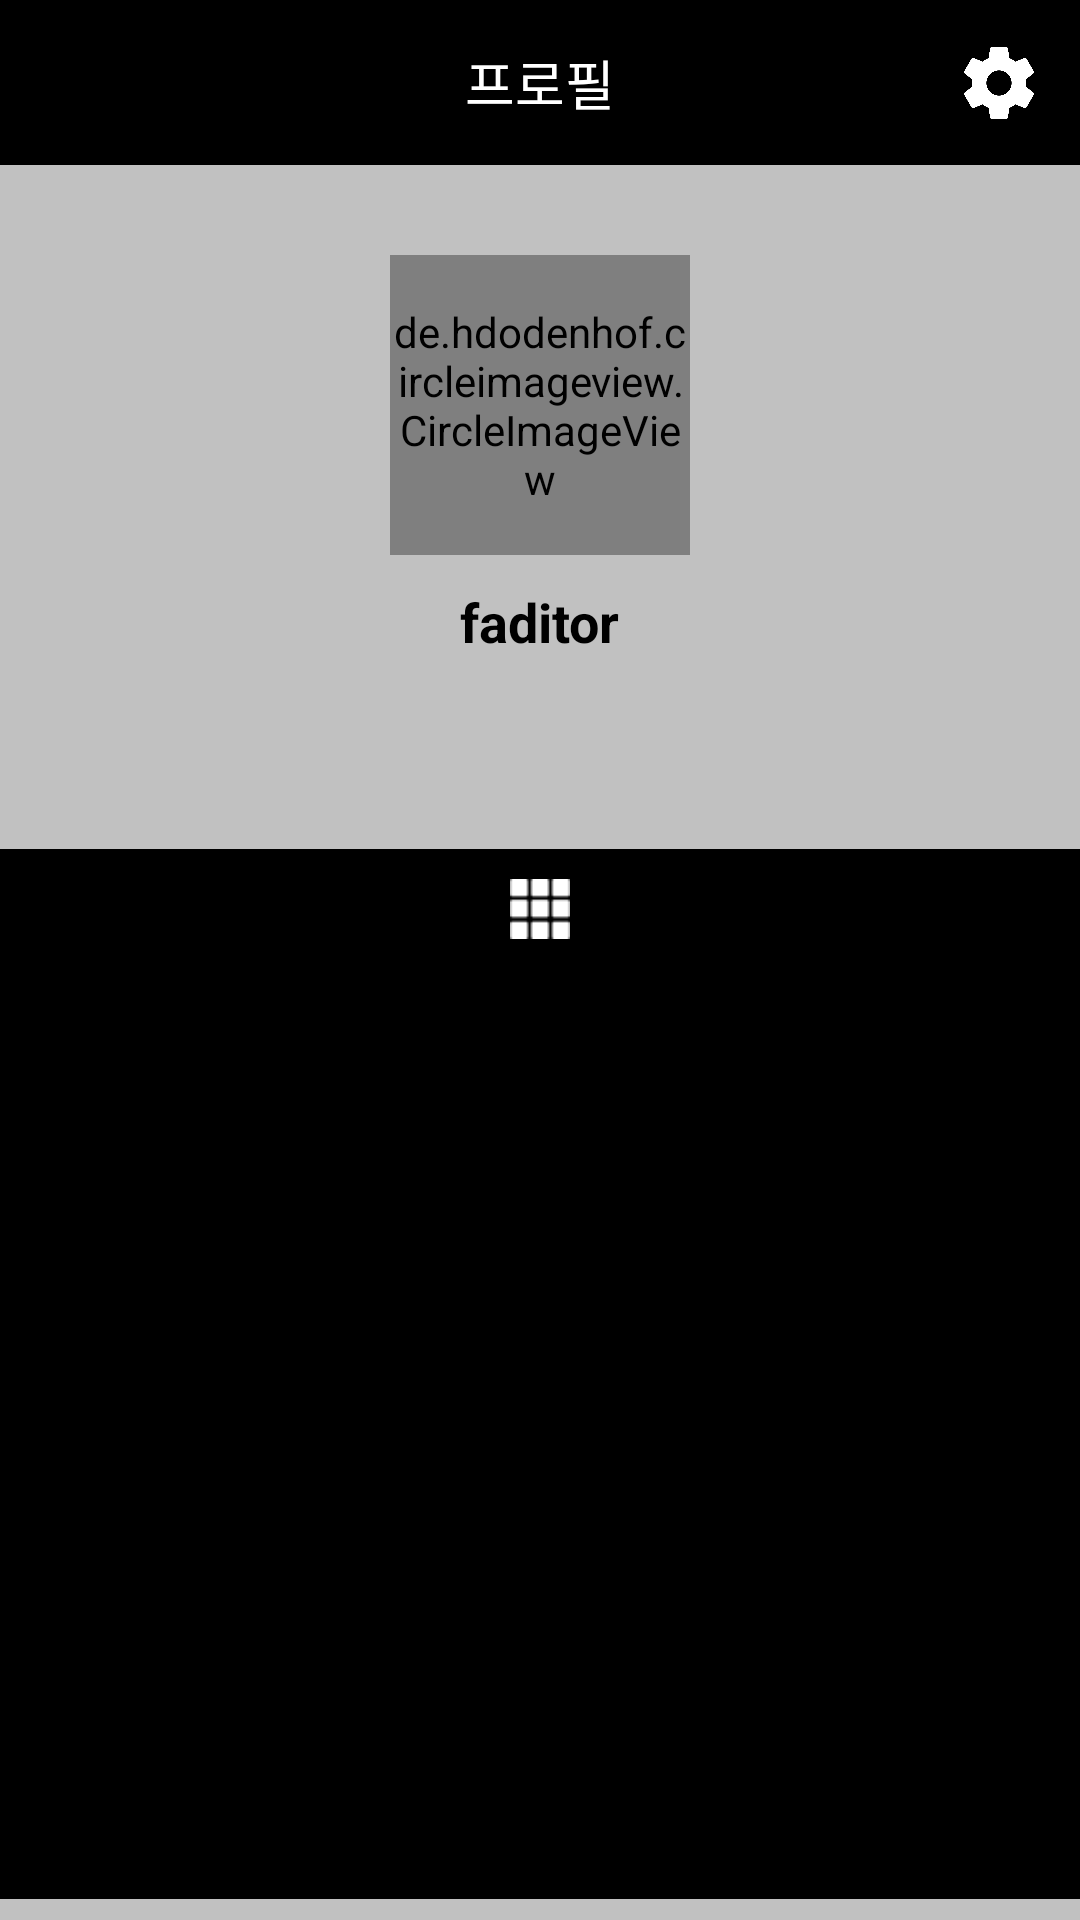

The Android layout XML behind this screen, and the referenced resources:
<!-- AndroidManifest.xml: application theme Theme.AppCompat.NoActionBar -->
<!-- res/layout/activity_myprofile.xml -->
<?xml version="1.0" encoding="utf-8"?>
<androidx.constraintlayout.widget.ConstraintLayout xmlns:android="http://schemas.android.com/apk/res/android"
    xmlns:app="http://schemas.android.com/apk/res-auto"
    xmlns:tools="http://schemas.android.com/tools"
    android:layout_width="match_parent"
    android:layout_height="match_parent"
    android:background="#C1C1C1">

    <androidx.constraintlayout.widget.ConstraintLayout
        android:id="@+id/constraintLayout5"
        android:layout_width="match_parent"
        android:layout_height="55dp"
        android:background="#000000"
        android:minHeight="?attr/actionBarSize"
        android:theme="?attr/actionBarTheme"
        app:layout_constraintEnd_toEndOf="parent"
        app:layout_constraintHorizontal_bias="1.0"
        app:layout_constraintStart_toStartOf="parent"
        app:layout_constraintTop_toTopOf="parent">

        <TextView
            android:id="@+id/title"
            android:layout_width="wrap_content"
            android:layout_height="wrap_content"
            android:layout_gravity="center"
            android:text="프로필"
            android:textColor="#FFFFFF"
            android:textSize="18sp"
            app:layout_constraintBottom_toBottomOf="parent"
            app:layout_constraintEnd_toEndOf="parent"
            app:layout_constraintStart_toStartOf="parent"
            app:layout_constraintTop_toTopOf="parent"
            tools:layout_editor_absoluteY="16dp" />

        <ImageButton
            android:id="@+id/setting"
            android:layout_width="24dp"
            android:layout_height="24dp"
            android:layout_marginEnd="15dp"
            android:layout_marginRight="15dp"
            android:background="@android:color/transparent"
            android:scaleType="fitXY"
            app:layout_constraintBottom_toBottomOf="parent"
            app:layout_constraintEnd_toEndOf="parent"
            app:layout_constraintTop_toTopOf="parent"
            app:srcCompat="@drawable/setting" />

    </androidx.constraintlayout.widget.ConstraintLayout>

    <ScrollView
        android:layout_width="match_parent"
        android:layout_height="wrap_content"
        app:layout_constraintEnd_toEndOf="parent"
        app:layout_constraintStart_toStartOf="parent"
        app:layout_constraintTop_toBottomOf="@+id/constraintLayout5">

        <LinearLayout
            android:layout_width="match_parent"
            android:layout_height="wrap_content"
            android:orientation="vertical">

            <LinearLayout
                android:id="@+id/linearLayout3"
                android:layout_width="match_parent"
                android:layout_height="wrap_content"
                android:background="#C1C1C1"
                android:orientation="vertical"
                app:layout_constraintEnd_toEndOf="parent"
                app:layout_constraintStart_toStartOf="parent"
                app:layout_constraintTop_toBottomOf="@+id/constraintLayout5">

                <de.hdodenhof.circleimageview.CircleImageView
                    android:id="@+id/account_iv_profile"
                    android:layout_width="100dp"
                    android:layout_height="100dp"
                    android:layout_gravity="center"
                    android:layout_marginTop="30dp"
                    android:background="@drawable/basic_profile" />

                <TextView
                    android:id="@+id/user_name"
                    android:layout_width="wrap_content"
                    android:layout_height="wrap_content"
                    android:layout_gravity="center"
                    android:layout_marginTop="10dp"
                    android:text="@string/user_name"
                    android:textColor="#000000"
                    android:textSize="18sp"
                    android:textStyle="bold" />

                <TextView
                    android:id="@+id/info"
                    android:layout_width="wrap_content"
                    android:layout_height="wrap_content"
                    android:layout_gravity="center"
                    android:textColor="#000000"
                    android:textSize="18sp" />

                <LinearLayout
                    android:layout_width="match_parent"
                    android:layout_height="match_parent"
                    android:layout_marginTop="10dp"
                    android:orientation="horizontal">

                    <View
                        android:layout_width="0dp"
                        android:layout_height="0dp"
                        android:layout_weight="1" />

                    <TextView
                        android:id="@+id/like_fashion"
                        android:layout_width="wrap_content"
                        android:layout_height="wrap_content"
                        android:layout_gravity="center"
                        android:foregroundGravity="center"
                        android:gravity="center"
                        android:textColor="#84ACBD"
                        android:textSize="18sp"
                        android:textStyle="bold" />

                    <View
                        android:layout_width="0dp"
                        android:layout_height="0dp"
                        android:layout_weight="1" />
                </LinearLayout>

            </LinearLayout>

            <LinearLayout
                android:id="@+id/linearLayout2"
                android:layout_width="match_parent"
                android:layout_height="350dp"
                android:layout_marginTop="5dp"
                android:background="#000000"
                android:orientation="vertical"
                app:layout_constraintBottom_toBottomOf="parent"
                app:layout_constraintEnd_toEndOf="parent"
                app:layout_constraintStart_toStartOf="parent"
                app:layout_constraintTop_toBottomOf="@+id/linearLayout3">

                <ImageView
                    android:id="@+id/imageView4"
                    android:layout_width="match_parent"
                    android:layout_height="20dp"
                    android:layout_marginTop="10dp"
                    android:layout_marginBottom="10dp"
                    app:srcCompat="@drawable/grid" />

                <androidx.recyclerview.widget.RecyclerView
                    android:id="@+id/grid_recyclerview"
                    android:layout_width="match_parent"
                    android:layout_height="match_parent" />


            </LinearLayout>
        </LinearLayout>
    </ScrollView>

</androidx.constraintlayout.widget.ConstraintLayout>
<!-- resources referenced by this layout -->
<resources>
  <!-- drawable basic_profile: png bitmap (drawable, 57231 bytes) -->
  <!-- drawable grid: png bitmap (drawable-v24, 580 bytes) -->
  <!-- drawable setting: png bitmap (drawable, 12121 bytes) -->
  <string name="user_name">faditor</string>
</resources>
